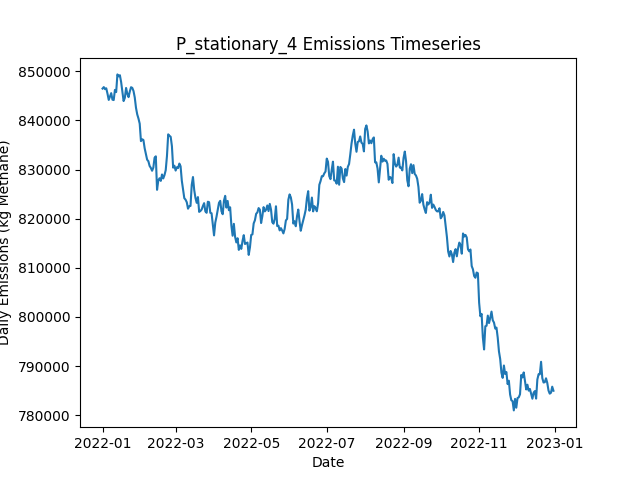

The data file committed next to this chart (first rows):
Date, Daily Emissions (Kg Methane), Daily Mitigable Emissions (Kg Methane), Daily Non-Mitigable Emissions (Kg Methan…, Daily Cost ($), Active Leaks, New Leaks, Leaks Repaired, Leaks Naturally Repaired, Leaks Tagged, Daily Repair Cost ($), Daily Natural Repair Cost ($), stationary Deployment Cost ($), stationary Sites flagged for Follow-Up, stationary Leaks tagged for repair, stationary Sites Visited, stationary Travel Time (Minutes), stationary Survey Time (Minutes), OGI_FU Deployment Cost ($), OGI_FU Sites flagged for Follow-Up, OGI_FU Leaks tagged for repair, OGI_FU Sites Visited, OGI_FU Travel Time (Minutes), OGI_FU Survey Time (Minutes)
2022-01-01, 846485, 176435, 670049, 6540, 6488, 6525, 0, 27, 0.00000, 0.00000, 5400, 6540, 0, , 180, 0, 0, 0.00000, , 0, 0, 0, 0
2022-01-02, 846783, 176457, 670326, 540, 6493, 21, 0, 14, 0.00000, 0.00000, 2800, 540, 0, , 180, 0, 0, 0.00000, , 0, 0, 0, 0
2022-01-03, 846368, 175161, 671207, 540, 6489, 18, 0, 15, 0.00000, 0.00000, 3000, 540, 0, , 180, 0, 0, 0.00000, , 0, 0, 0, 0
2022-01-04, 846536, 175070, 671466, 540, 6491, 20, 0, 13, 0.00000, 0.00000, 2600, 540, 0, , 180, 0, 0, 0.00000, , 0, 0, 0, 0
2022-01-05, 845442, 175099, 670343, 540, 6496, 20, 0, 12, 0.00000, 0.00000, 2400, 540, 0, , 180, 0, 0, 0.00000, , 0, 0, 0, 0
2022-01-06, 844173, 175005, 669168, 540, 6496, 17, 0, 12, 0.00000, 0.00000, 2400, 540, 0, , 180, 0, 0, 0.00000, , 0, 0, 0, 0
2022-01-07, 844835, 175166, 669669, 540, 6495, 18, 0, 14, 0.00000, 0.00000, 2800, 540, 0, , 180, 0, 0, 0.00000, , 0, 0, 0, 0
2022-01-08, 845555, 174814, 670740, 540, 6498, 15, 0, 10, 0.00000, 0.00000, 2000, 540, 0, , 180, 0, 0, 0.00000, , 0, 0, 0, 0
2022-01-09, 844222, 174795, 669427, 540, 6489, 10, 0, 13, 0.00000, 0.00000, 2600, 540, 0, , 180, 0, 0, 0.00000, , 0, 0, 0, 0
2022-01-10, 844143, 174422, 669721, 1540, 6487, 15, 0, 10, 74, 0.00000, 2000, 540, 180, , 180, 0, 0, 1000, , 74, 3, 120, 360
2022-01-11, 846216, 174180, 672036, 1540, 6496, 18, 0, 7, 79, 0.00000, 1400, 540, 0, , 180, 0, 0, 1000, , 79, 3, 120, 360
2022-01-12, 845768, 174405, 671363, 1540, 6496, 14, 0, 9, 79, 0.00000, 1800, 540, 0, , 180, 0, 0, 1000, , 79, 3, 120, 360
2022-01-13, 849370, 177662, 671708, 1540, 6500, 17, 0, 8, 86, 0.00000, 1600, 540, 0, , 180, 0, 0, 1000, , 86, 3, 120, 360
2022-01-14, 848970, 177746, 671224, 1540, 6505, 15, 0, 6, 82, 0.00000, 1200, 540, 0, , 180, 0, 0, 1000, , 82, 3, 120, 360
2022-01-15, 849205, 177947, 671259, 1540, 6507, 19, 0, 11, 64, 0.00000, 2200, 540, 0, , 180, 0, 0, 1000, , 64, 3, 120, 360
2022-01-16, 847818, 175384, 672434, 1540, 6513, 23, 0, 12, 72, 0.00000, 2400, 540, 0, , 180, 0, 0, 1000, , 72, 3, 120, 360
2022-01-17, 845856, 175427, 670429, 1540, 6518, 19, 0, 7, 82, 0.00000, 1400, 540, 0, , 180, 0, 0, 1000, , 82, 3, 120, 360
2022-01-18, 843944, 175795, 668148, 1540, 6519, 19, 0, 8, 95, 0.00000, 1600, 540, 0, , 180, 0, 0, 1000, , 95, 3, 120, 360
2022-01-19, 844608, 175889, 668719, 1540, 6524, 23, 0, 13, 76, 0.00000, 2600, 540, 24, , 180, 0, 0, 1000, , 76, 3, 120, 360
2022-01-20, 846608, 176196, 670412, 1540, 6531, 25, 0, 11, 65, 0.00000, 2200, 540, 0, , 180, 0, 0, 1000, , 65, 3, 120, 360
2022-01-21, 845422, 176548, 668874, 1540, 6534, 16, 0, 7, 84, 0.00000, 1400, 540, 0, , 180, 0, 0, 1000, , 84, 3, 120, 360
2022-01-22, 844742, 175677, 669064, 1540, 6534, 12, 0, 9, 75, 0.00000, 1800, 540, 0, , 180, 0, 0, 1000, , 75, 3, 120, 360
2022-01-23, 845883, 175730, 670153, 1540, 6544, 23, 0, 10, 80, 0.00000, 2000, 540, 0, , 180, 0, 0, 1000, , 80, 3, 120, 360
2022-01-24, 846765, 175627, 671138, 1540, 6544, 12, 0, 9, 87, 0.00000, 1800, 540, 0, , 180, 0, 0, 1000, , 87, 3, 120, 360
2022-01-25, 846630, 173746, 672883, 15540, 6482, 18, 70, 5, 85, 14000, 1000, 540, 0, , 180, 0, 0, 1000, , 85, 3, 120, 360
2022-01-26, 845984, 172271, 673713, 15540, 6418, 16, 70, 6, 72, 14000, 1200, 540, 0, , 180, 0, 0, 1000, , 72, 3, 120, 360
2022-01-27, 844683, 170280, 674404, 15340, 6348, 20, 69, 16, 33, 13800, 3200, 540, 24, , 180, 0, 0, 1000, , 33, 3, 120, 360
2022-01-28, 842573, 168584, 673989, 16940, 6272, 16, 77, 11, 43, 15400, 2200, 540, 0, , 180, 0, 0, 1000, , 43, 3, 120, 360
2022-01-29, 841230, 166204, 675026, 16340, 6202, 16, 74, 8, 15, 14800, 1600, 540, 0, , 180, 0, 0, 1000, , 15, 3, 120, 360
2022-01-30, 840386, 164289, 676097, 12940, 6151, 16, 57, 8, 13, 11400, 1600, 540, 0, , 180, 0, 0, 1000, , 13, 3, 120, 360
2022-01-31, 839336, 163533, 675804, 13940, 6105, 27, 62, 9, 18, 12400, 1800, 540, 0, , 180, 0, 0, 1000, , 18, 3, 120, 360
2022-02-01, 835787, 162697, 673091, 16340, 6032, 20, 74, 8, 12, 14800, 1600, 540, 0, , 180, 0, 0, 1000, , 12, 3, 120, 360
2022-02-02, 836167, 161867, 674300, 18140, 5961, 24, 83, 10, 59, 16600, 2000, 540, 0, , 180, 0, 0, 1000, , 59, 3, 120, 360
2022-02-03, 836021, 161773, 674248, 1740, 5961, 17, 1, 7, 44, 200, 1400, 540, 0, , 180, 0, 0, 1000, , 44, 3, 120, 360
2022-02-04, 834331, 162121, 672209, 1740, 5956, 18, 1, 14, 16, 200, 2800, 540, 24, , 180, 0, 0, 1000, , 16, 3, 120, 360
2022-02-05, 833190, 162329, 670861, 1740, 5953, 15, 1, 11, 15, 200, 2200, 540, 0, , 180, 0, 0, 1000, , 15, 3, 120, 360
2022-02-06, 832013, 162136, 669876, 1740, 5956, 19, 1, 12, 14, 200, 2400, 540, 0, , 180, 0, 0, 1000, , 14, 3, 120, 360
2022-02-07, 831695, 161940, 669756, 1940, 5953, 12, 2, 7, 29, 400, 1400, 540, 0, , 180, 0, 0, 1000, , 29, 3, 120, 360
2022-02-08, 830735, 162120, 668615, 2140, 5945, 13, 3, 11, 16, 600, 2200, 540, 0, , 180, 0, 0, 1000, , 16, 3, 120, 360
2022-02-09, 830337, 161756, 668580, 2140, 5941, 11, 3, 8, 15, 600, 1600, 540, 0, , 180, 0, 0, 1000, , 15, 3, 120, 360
2022-02-10, 829756, 161210, 668546, 4940, 5928, 28, 17, 14, 14, 3400, 2800, 540, 0, , 180, 0, 0, 1000, , 14, 3, 120, 360
2022-02-11, 830399, 161145, 669254, 2140, 5923, 13, 3, 11, 14, 600, 2200, 540, 0, , 180, 0, 0, 1000, , 14, 3, 120, 360
2022-02-12, 832398, 161502, 670896, 1740, 5931, 28, 1, 15, 14, 200, 3000, 540, 24, , 180, 0, 0, 1000, , 14, 3, 120, 360
2022-02-13, 832696, 161713, 670982, 1540, 5934, 19, 0, 6, 15, 0.00000, 1200, 540, 0, , 180, 0, 0, 1000, , 15, 3, 120, 360
2022-02-14, 825875, 155255, 670620, 1540, 5936, 23, 0, 14, 16, 0.00000, 2800, 540, 0, , 180, 0, 0, 1000, , 16, 3, 120, 360
2022-02-15, 827778, 155050, 672728, 2140, 5944, 25, 3, 11, 14, 600, 2200, 540, 0, , 180, 0, 0, 1000, , 14, 3, 120, 360
2022-02-16, 828235, 154142, 674093, 1540, 5944, 14, 0, 12, 15, 0.00000, 2400, 540, 0, , 180, 0, 0, 1000, , 15, 3, 120, 360
2022-02-17, 827693, 153790, 673903, 5740, 5925, 17, 21, 9, 18, 4200, 1800, 540, 0, , 180, 0, 0, 1000, , 18, 3, 120, 360
2022-02-18, 829002, 153181, 675821, 8540, 5900, 20, 35, 6, 17, 7000, 1200, 540, 0, , 180, 0, 0, 1000, , 17, 3, 120, 360
2022-02-19, 828191, 153338, 674853, 1740, 5900, 20, 1, 11, 46, 200, 2200, 540, 0, , 180, 0, 0, 1000, , 46, 3, 120, 360
2022-02-20, 828874, 153019, 675855, 1940, 5895, 14, 2, 13, 10, 400, 2600, 540, 24, , 180, 0, 0, 1000, , 10, 3, 120, 360
2022-02-21, 829885, 153270, 676616, 1540, 5899, 17, 0, 12, 17, 0.00000, 2400, 540, 0, , 180, 0, 0, 1000, , 17, 3, 120, 360
2022-02-22, 832755, 153374, 679380, 1740, 5905, 18, 1, 9, 17, 200, 1800, 540, 0, , 180, 0, 0, 1000, , 17, 3, 120, 360
2022-02-23, 837169, 154609, 682560, 1540, 5908, 19, 0, 13, 14, 0.00000, 2600, 540, 0, , 180, 0, 0, 1000, , 14, 3, 120, 360
2022-02-24, 836877, 154697, 682180, 1940, 5911, 16, 2, 7, 14, 400, 1400, 540, 0, , 180, 0, 0, 1000, , 14, 3, 120, 360
2022-02-25, 836670, 154421, 682249, 2140, 5906, 20, 3, 13, 19, 600, 2600, 540, 0, , 180, 0, 0, 1000, , 19, 3, 120, 360
2022-02-26, 834755, 154631, 680124, 1940, 5906, 19, 2, 7, 13, 400, 1400, 540, 0, , 180, 0, 0, 1000, , 13, 3, 120, 360
2022-02-27, 830389, 152546, 677843, 1540, 5910, 19, 0, 10, 34, 0.00000, 2000, 540, 0, , 180, 0, 0, 1000, , 34, 3, 120, 360
2022-02-28, 830789, 152583, 678205, 1740, 5913, 19, 1, 10, 17, 200, 2000, 540, 24, , 180, 0, 0, 1000, , 17, 3, 120, 360
2022-03-01, 829795, 151953, 677843, 1740, 5904, 12, 1, 15, 16, 200, 3000, 540, 0, , 180, 0, 0, 1000, , 16, 3, 120, 360
... 305 more rows
